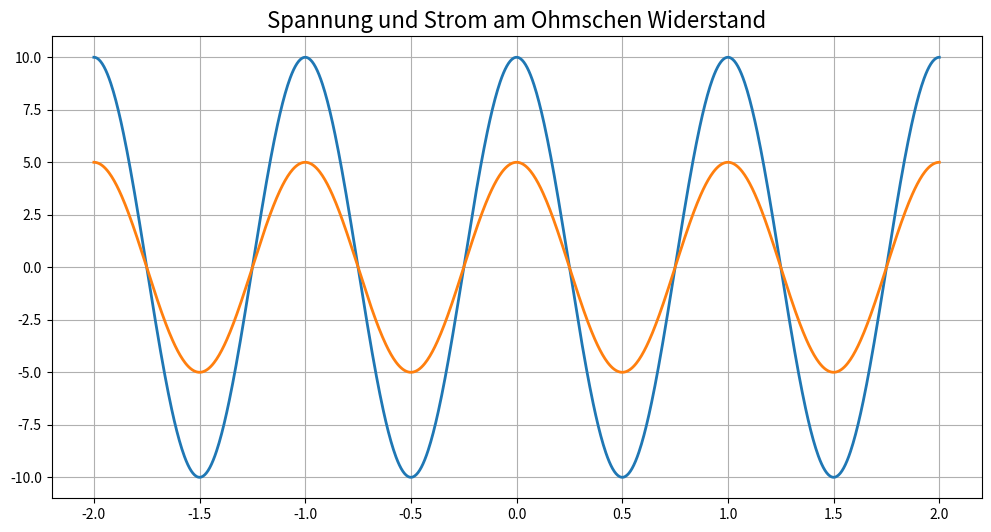

This chart was generated by the following Python code: (Note: this script raises an exception after producing the figure.)
import numpy as np
import matplotlib.pyplot as plt
%pylab inline

t = np. linspace(-2,2,1000)
u = 10 * np.cos(2*np.pi*t)
R = 2
i = u/R
fig = plt.figure(figsize=(12,6))
plt.plot(t,u, label='u(t) in V', lw=2)
plt.plot(t,i, label='i(t) in A', lw=2)
plt.grid()
plt.title('Spannung und Strom am Ohmschen Widerstand', size=16)
legend(bbox_to_anchor=(1.05, 1), loc=2, borderaxespad=0., fontsize=20)
plt.xlabel('t in s', fontsize=20)
plt.plot([0, 0], [-10, 10], 'k-')
plt.plot([-2, 2], [0, 0], 'k-')

t = np. linspace(-2,2,1000)
u = 10 * np.cos(2*np.pi*t)
C = 2
i = 10/C*np.cos(2*np.pi*t+np.pi/2)
fig = plt.figure(figsize=(12,6))
plt.plot(t,u, label='u(t) in V', lw=2)
plt.plot(t,i, label='i(t) in A', lw=2)
plt.grid()
plt.title('Spannung und Strom am Kondensator', size=16)
legend(bbox_to_anchor=(1.05, 1), loc=2, borderaxespad=0., fontsize=20)
plt.xlabel('t in s', fontsize=20)
plt.plot([0, 0], [-10, 10], 'k-')
plt.plot([-2, 2], [0, 0], 'k-')

t = np. linspace(-2,2,1000)
u = 10 * np.cos(2*np.pi*t)
L = 2
i = 10/L*np.cos(2*np.pi*t-np.pi/2)
fig = plt.figure(figsize=(12,6))
plt.plot(t,u, label='u(t) in V', lw=2)
plt.plot(t,i, label='i(t) in A', lw=2)
plt.grid()
plt.title('Spannung und Strom an der Spule', size=16)
legend(bbox_to_anchor=(1.05, 1), loc=2, borderaxespad=0., fontsize=20)
plt.xlabel('t in s', fontsize=20)
plt.plot([0, 0], [-10, 10], 'k-')
plt.plot([-2, 2], [0, 0], 'k-')